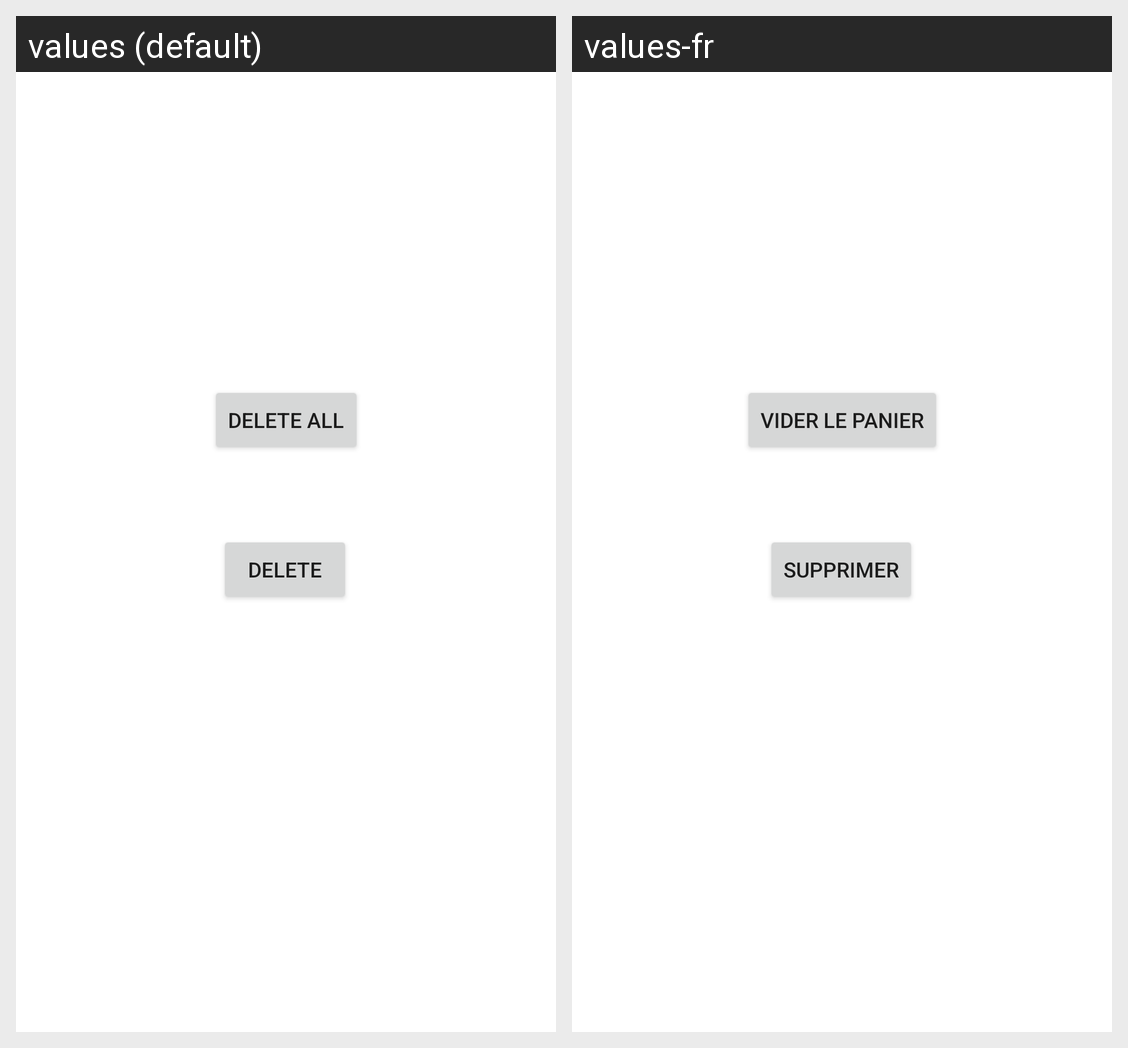

This grid shows one Android layout under two languages. Give, for every string resource on the screen, its name, the default text and each shown locale's text.
Android screen res/layout/fragment_caddie.xml rendered under 2 locales, left to right: values (default), values-fr. Device: Nexus 5 (rendered at 1080×1920; each locale shown at half size, 540×960, under a caption strip naming it); theme Theme.MaraicherAndroid.
Strings drawn on this screen, with the default value and each locale's value (text and hints the layout hard-codes, and strings that could not be matched under every locale, appear in the picture but are not listed):

Delete
  values: Delete
  values-fr: Supprimer

DeleteAll
  values: Delete All
  values-fr: Vider le panier
